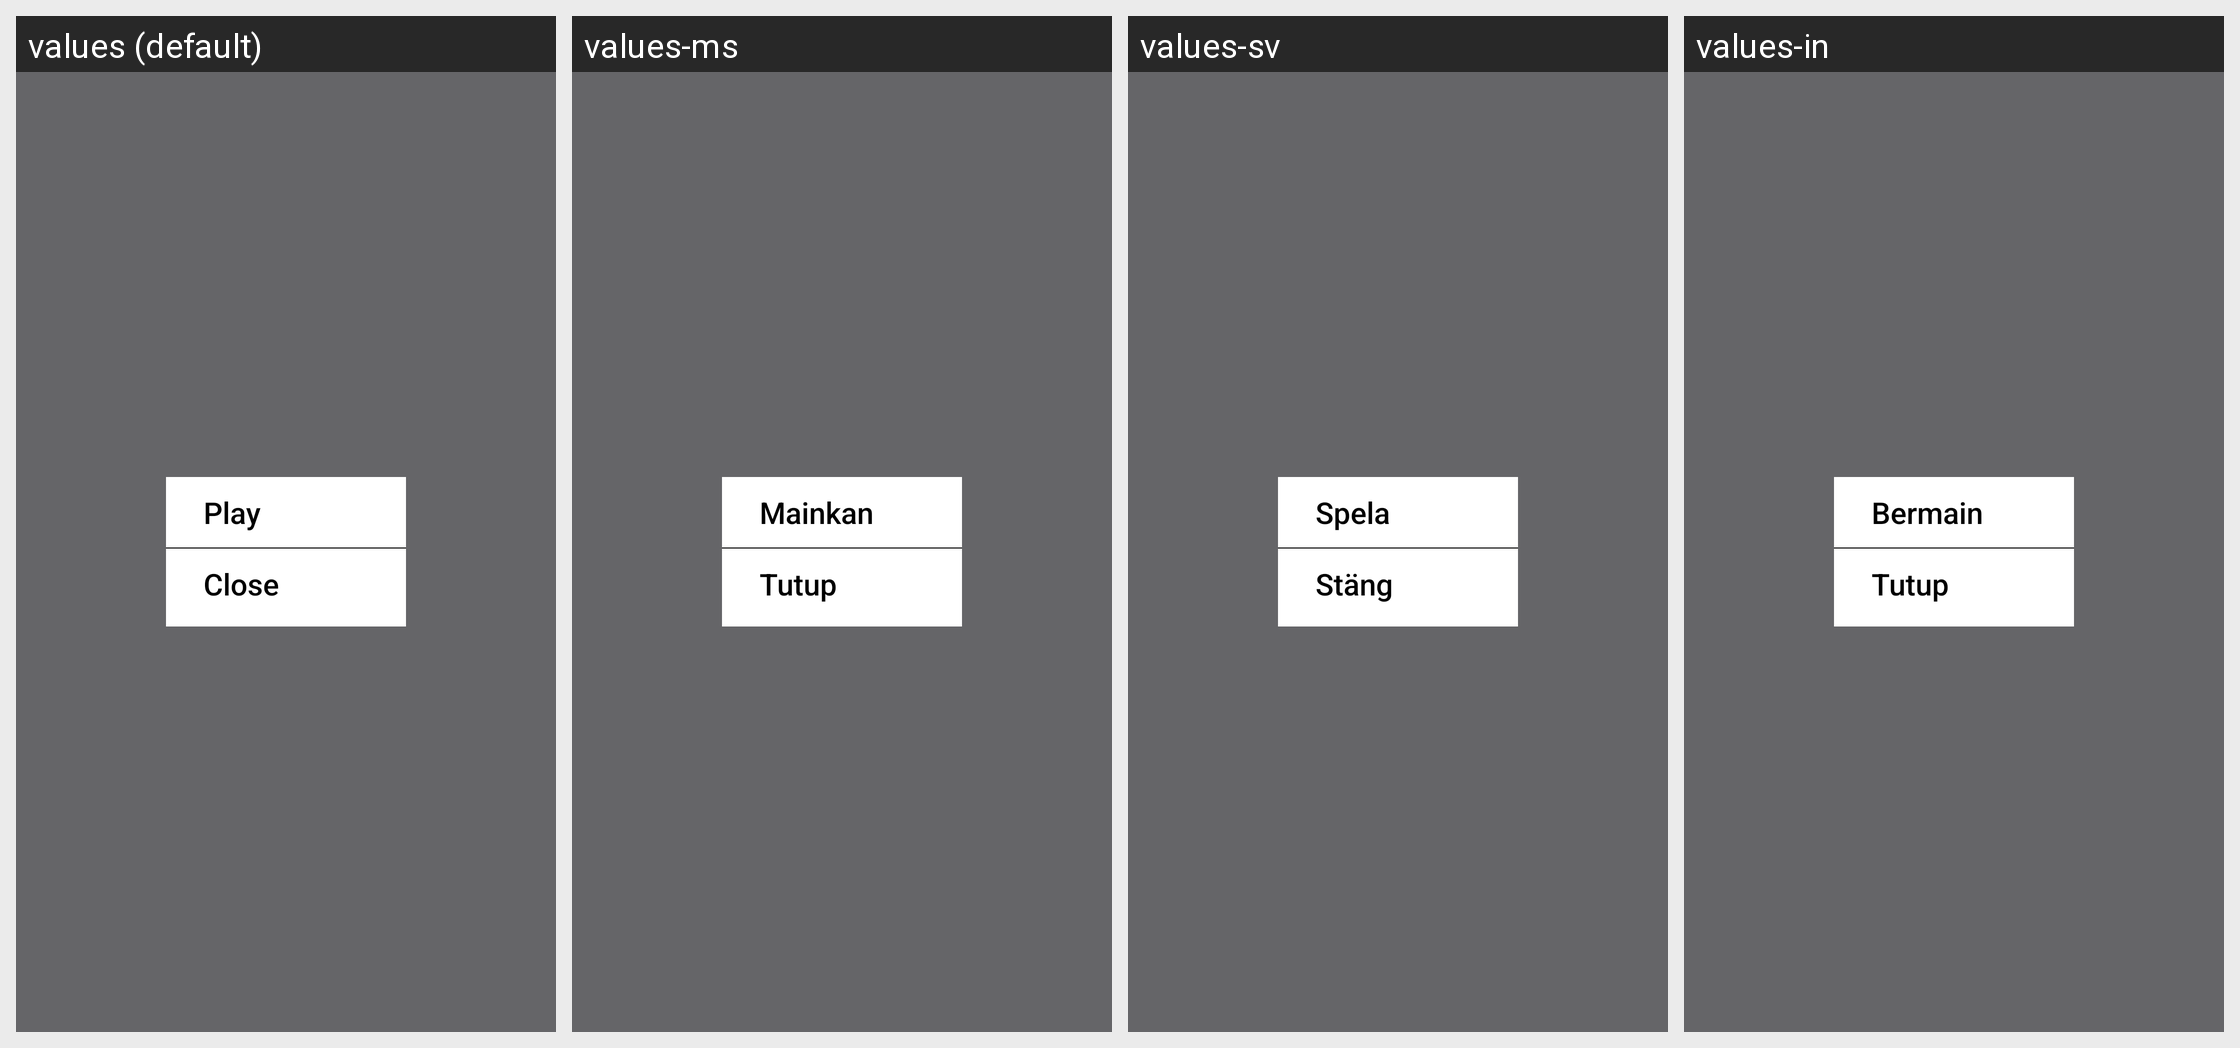

The Android screen above is rendered under several locales of the same app. Produce the string resources it draws, with the default and per-locale values.
Android screen res/layout/epg_popup_layout.xml rendered under 4 locales, left to right: values (default), values-ms, values-sv, values-in. Device: Nexus 5 (rendered at 1080×1920; each locale shown at half size, 540×960, under a caption strip naming it); theme AppTheme.NoActionBar.
Other locales in the repository, not shown: values-af, values-am, values-ar, values-as, values-az, values-be, values-bg, values-bn, values-bs, values-ca, values-cs, values-da, values-de, values-el, values-en-rCA, values-en-rGB, values-en-rIN, values-en-rXC, values-es, values-es-rUS, values-et, values-eu, values-fa, values-fi, values-fr, values-fr-rCA, values-gl, values-gu, values-he, values-hi, values-hr, values-hu, values-hy, values-is, values-it, values-iw, values-ja, values-ka, values-kk, values-km, values-kn, values-ko, values-ky, values-lo, values-lt, values-lv, values-mk, values-ml, values-mn, values-mr, values-my, values-nb, values-ne, values-nl, values-or, values-pa, values-pl, values-pt, values-pt-rPT, values-ro, values-ru, values-si, values-sk, values-sl, values-sq, values-sr, values-sw, values-ta, values-te, values-th, values-tl, values-tr, values-uk, values-ur, values-uz, values-vi, values-zh-rCN, values-zh-rHK, values-zh-rTW, values-zu.
Strings drawn on this screen, with the default value and each locale's value (text and hints the layout hard-codes, and strings that could not be matched under every locale, appear in the picture but are not listed):

nav_play
  values: Play
  values-ms: Mainkan
  values-sv: Spela
  values-in: Bermain

close
  values: Close
  values-ms: Tutup
  values-sv: Stäng
  values-in: Tutup
